Labelled photos from "fold3", an image-classification folder in Anuvathan/Coco_Anuvathan. The possible labels are: caterpillar, healthy, leaf spot.

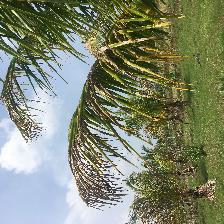
Label: caterpillar

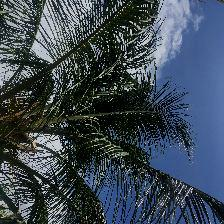
Label: healthy

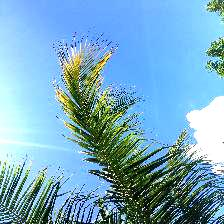
Label: healthy

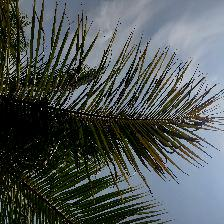
Label: caterpillar

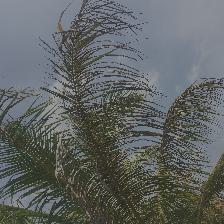
Label: caterpillar

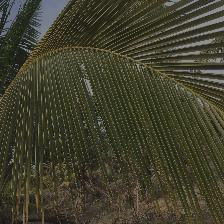
Label: leaf spot
